Run: headless pygame with SDL's dummy video driver; simulated clock (each Clock.tick advances the game by its frame time, no real sleeping); random seed 0; keys injected as events and as key.get_pressed() state; no mouse input.
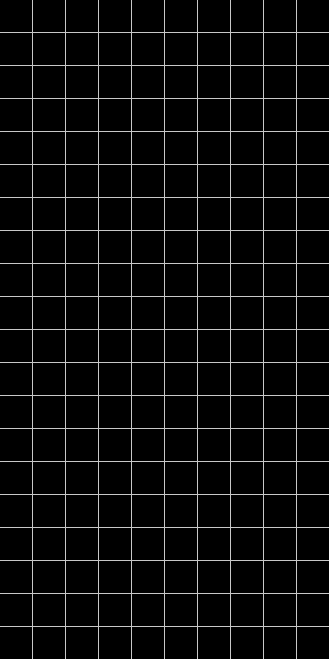
Frame 1 of 4 · flips 1–60 · no input
Frame 2 of 4 · flips 61–180 · tapped SPACE, RETURN · held RIGHT (→), D · screen unchanged from frame 1, image omitted
Frame 3 of 4 · flips 181–300 · held DOWN (↓), S · screen unchanged from frame 2, image omitted
Frame 4 of 4 · flips 301–420 · held LEFT (←), A, UP (↑), W · screen unchanged from frame 3, image omitted

The pygame program that drew these frames:

import pygame

def updateBoard(matrix, prevTetris):
	newMatrix = []
	emptyRow = []
	clearedRows = 0
	score = 0
	tetris = False
	for tile in matrix[0]:
		emptyRow.append(0)
	for row in matrix:
		clear = 1
		for tile in row:
			clear &= tile
		if clear == 0:
			newMatrix.append(row)
		else:
			newMatrix.insert(0, emptyRow)
			clearedRows += 1
	if clearedRows == 4:
		tetris = True
		if prevTetris:
			score = 1200
		else:
			score = 800
	else:
		score = clearedRows * 100
	return [newMatrix, score, tetris]

pygame.init()
matrixWidth = 10
matrixHeight = 40
viewWidth = 10
viewHeight = 20
tileSize = 32
gridlineSize = 1
filledTileColour = [0, 100, 0]
emptyTileColour = [0, 0, 0]
gridlineColour = [200, 200, 200]
screenWidth = viewWidth * (tileSize + gridlineSize) - gridlineSize
screenHeight = viewHeight * (tileSize + gridlineSize) - gridlineSize
matrix = []
for y in range(matrixHeight):
	row = []
	for x in range(matrixWidth):
		row.append(0)
	matrix.append(row)
filledTile = pygame.surface.Surface([tileSize, tileSize])
filledTile.fill(filledTileColour)
emptyTile = pygame.surface.Surface([tileSize, tileSize])
emptyTile.fill(emptyTileColour)
screen = pygame.display.set_mode([screenWidth, screenHeight])
pygame.display.set_caption("Tetris")
board = pygame.Surface(screen.get_size())
board = board.convert()
board.fill(gridlineColour)
clock = pygame.time.Clock()
while True:
	clock.tick(60)
	for y in range(viewHeight):
		for x in range(viewWidth):
			if matrix[y + (matrixHeight - viewHeight)][x] == 1:
				board.blit(filledTile, [x * (tileSize + gridlineSize), y * (tileSize + gridlineSize)])
			else:
				board.blit(emptyTile, [x * (tileSize + gridlineSize), y * (tileSize + gridlineSize)])
	screen.blit(board, [0, 0])
	pygame.display.flip()
